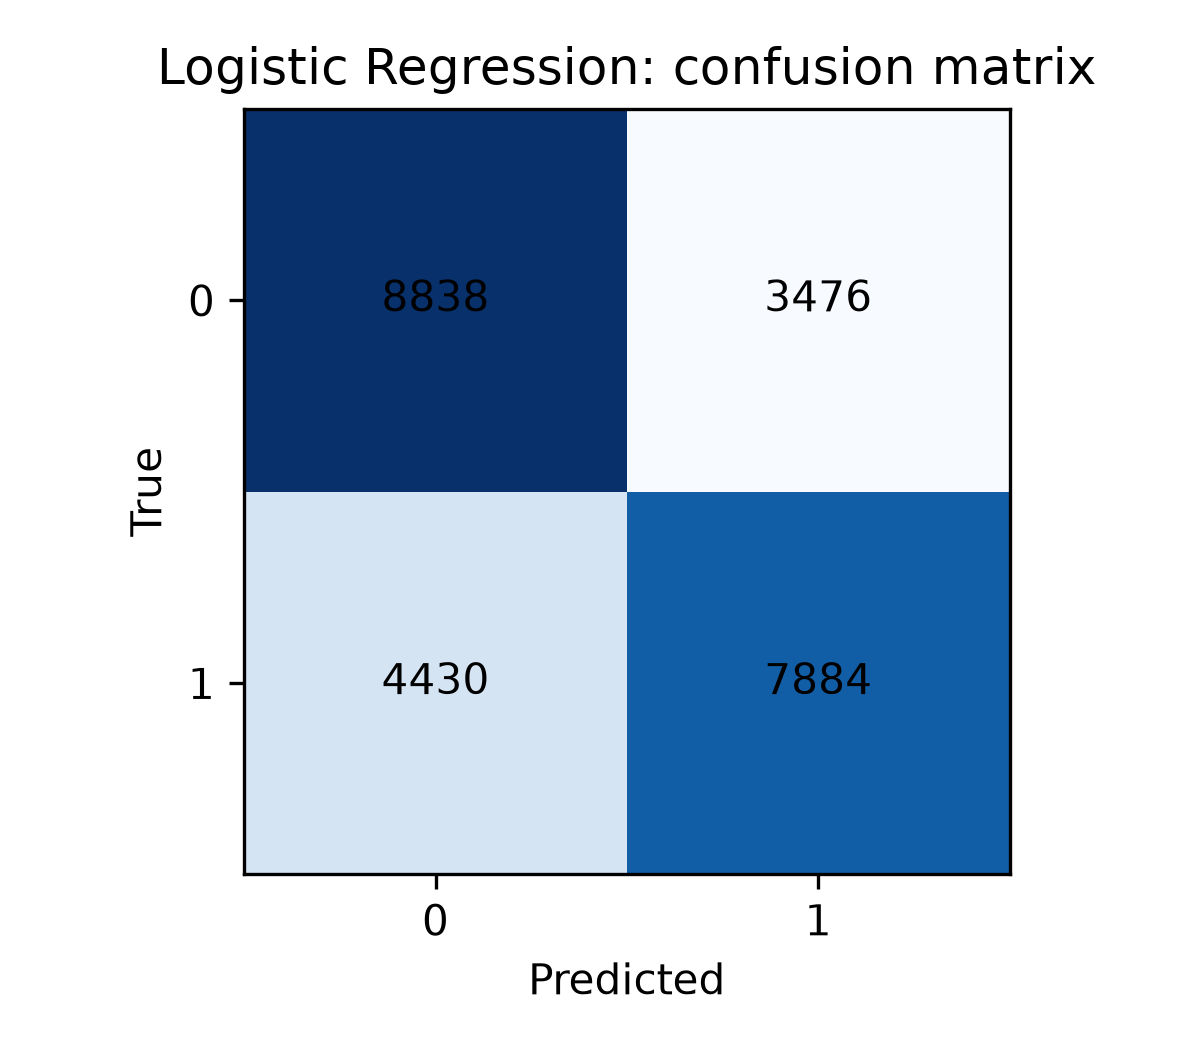

The table this chart was drawn from, first rows:
, pred_0, pred_1
true_0, 8838, 3476
true_1, 4430, 7884
